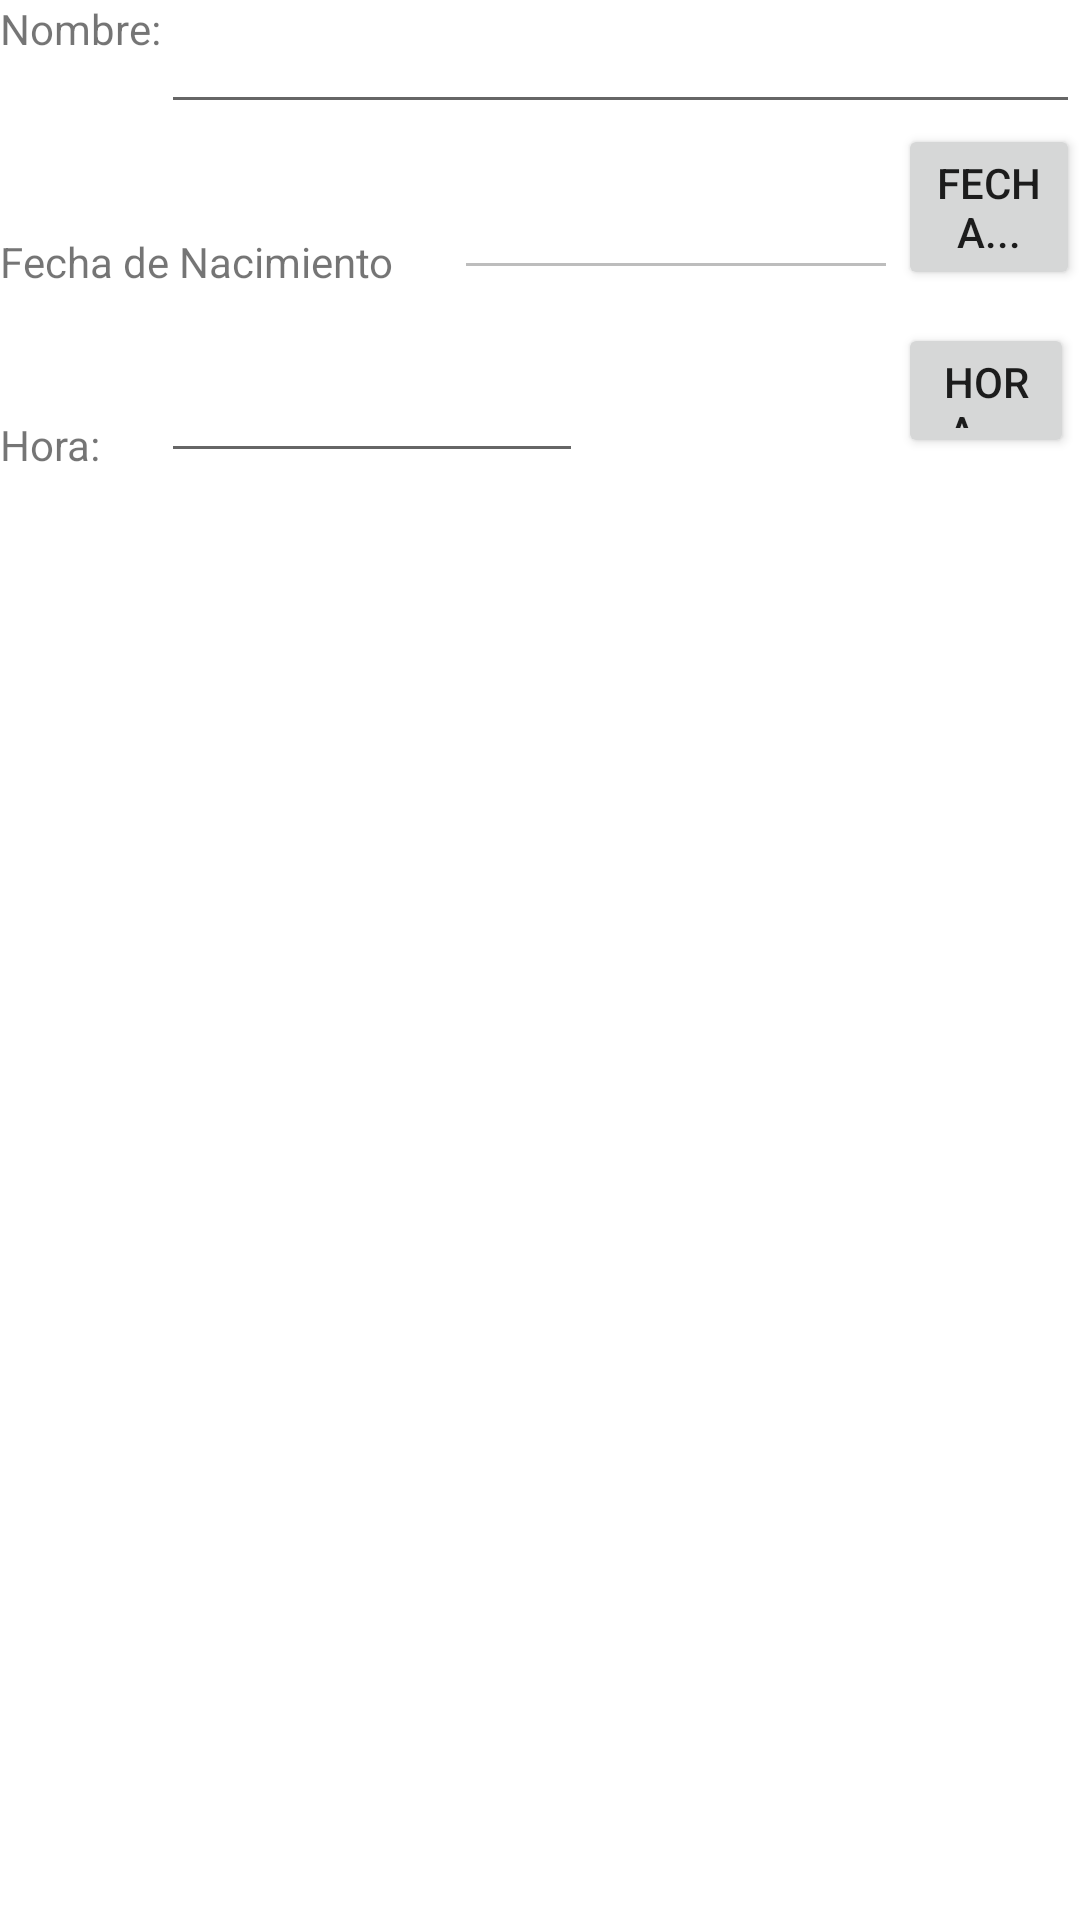

Here is an Android app screen rendered from its layout file. Give the layout XML and the strings, colors and styles it references.
<!-- AndroidManifest.xml: application theme Theme.FechaHora -->
<!-- res/layout/activity_main.xml -->
<?xml version="1.0"?>
    <RelativeLayout xmlns:android="http://schemas.android.com/apk/res/android" android:layout_height="fill_parent" android:layout_width="fill_parent">

    <TextView android:layout_height="wrap_content" android:layout_width="wrap_content" android:layout_alignParentStart="true" android:layout_alignParentLeft="true" android:layout_alignParentTop="true" android:id="@+id/txtNombre" android:text="Nombre:" android:textAppearance="?android:attr/textAppearanceSmall"/>

    <EditText android:layout_height="wrap_content" android:layout_width="wrap_content" android:id="@+id/etNombre" android:layout_alignParentEnd="true" android:layout_alignParentRight="true" android:layout_toRightOf="@+id/txtNombre"/>

    <TextView
        android:id="@+id/txtFecha"
        android:layout_width="wrap_content"
        android:layout_height="wrap_content"
        android:layout_alignBottom="@+id/etFechaNacimiento"
        android:layout_alignParentStart="true"
        android:layout_alignParentLeft="true"
        android:text="Fecha de Nacimiento"
        android:textAppearance="?android:attr/textAppearanceSmall" />

    <EditText
        android:id="@+id/etFechaNacimiento"
        android:layout_width="148dp"
        android:layout_height="wrap_content"
        android:layout_alignBottom="@+id/button"
        android:layout_marginStart="20dp"
        android:layout_marginLeft="20dp"
        android:layout_toEndOf="@+id/txtFecha"
        android:layout_toRightOf="@+id/txtFecha"
        android:ems="8"
        android:enabled="false"
        android:inputType="date" />

    <Button
        android:id="@+id/button"
        style="?android:attr/buttonStyleSmall"
        android:layout_width="101dp"
        android:layout_height="wrap_content"
        android:layout_below="@+id/etNombre"
        android:layout_toEndOf="@+id/etFechaNacimiento"
        android:layout_toRightOf="@+id/etFechaNacimiento"
        android:onClick="onClickFecha"
        android:text="Fecha..." />

    <TextView android:layout_height="wrap_content" android:layout_width="wrap_content" android:layout_alignParentStart="true" android:layout_alignParentLeft="true" android:id="@+id/txtHora" android:text="Hora:" android:textAppearance="?android:attr/textAppearanceSmall" android:layout_below="@+id/etFechaNacimiento" android:layout_marginTop="42dp"/>

    <EditText
        android:id="@+id/etHora"
        android:layout_width="141dp"
        android:layout_height="wrap_content"
        android:layout_alignStart="@+id/etFechaNacimiento"
        android:layout_alignLeft="@+id/etNombre"
        android:layout_alignEnd="@+id/etFechaNacimiento"
        android:layout_alignBottom="@+id/txtHora"
        android:layout_marginStart="-98dp"
        android:layout_marginEnd="105dp"
        android:layout_marginBottom="0dp"
        android:ems="10"
        android:inputType="time" />

    <Button
        android:id="@+id/btnHora"
        style="?android:attr/buttonStyleSmall"
        android:layout_width="98dp"
        android:layout_height="wrap_content"
        android:layout_alignTop="@+id/etHora"
        android:layout_alignEnd="@+id/button"
        android:layout_alignBottom="@+id/etHora"
        android:layout_marginStart="0dp"
        android:layout_marginLeft="105dp"
        android:layout_marginTop="-9dp"
        android:layout_marginEnd="2dp"
        android:layout_marginBottom="5dp"
        android:layout_toEndOf="@+id/etFechaNacimiento"
        android:layout_toRightOf="@+id/etHora"
        android:onClick="onClickHora"
        android:text="Hora...." />

</RelativeLayout>
<!-- resources referenced by this layout -->
<resources>
  <style name="Theme.FechaHora" parent="Theme.MaterialComponents.DayNight.DarkActionBar">
          
          <item name="colorPrimary">@color/purple_500</item>
          <item name="colorPrimaryVariant">@color/purple_700</item>
          <item name="colorOnPrimary">@color/white</item>
          
          <item name="colorSecondary">@color/teal_200</item>
          <item name="colorSecondaryVariant">@color/teal_700</item>
          <item name="colorOnSecondary">@color/black</item>
          
          <item name="android:statusBarColor" tools:targetApi="l">?attr/colorPrimaryVariant</item>
          
      </style>
  <!-- not gathered from this repository: default colours our renderer supplied (Android Studio template values) -->
  <color name="purple_500">#FF6200EE</color>
  <color name="purple_700">#FF3700B3</color>
  <color name="teal_200">#FF03DAC5</color>
  <color name="teal_700">#FF018786</color>
  <color name="black">#FF000000</color>
  <color name="white">#FFFFFFFF</color>
</resources>
